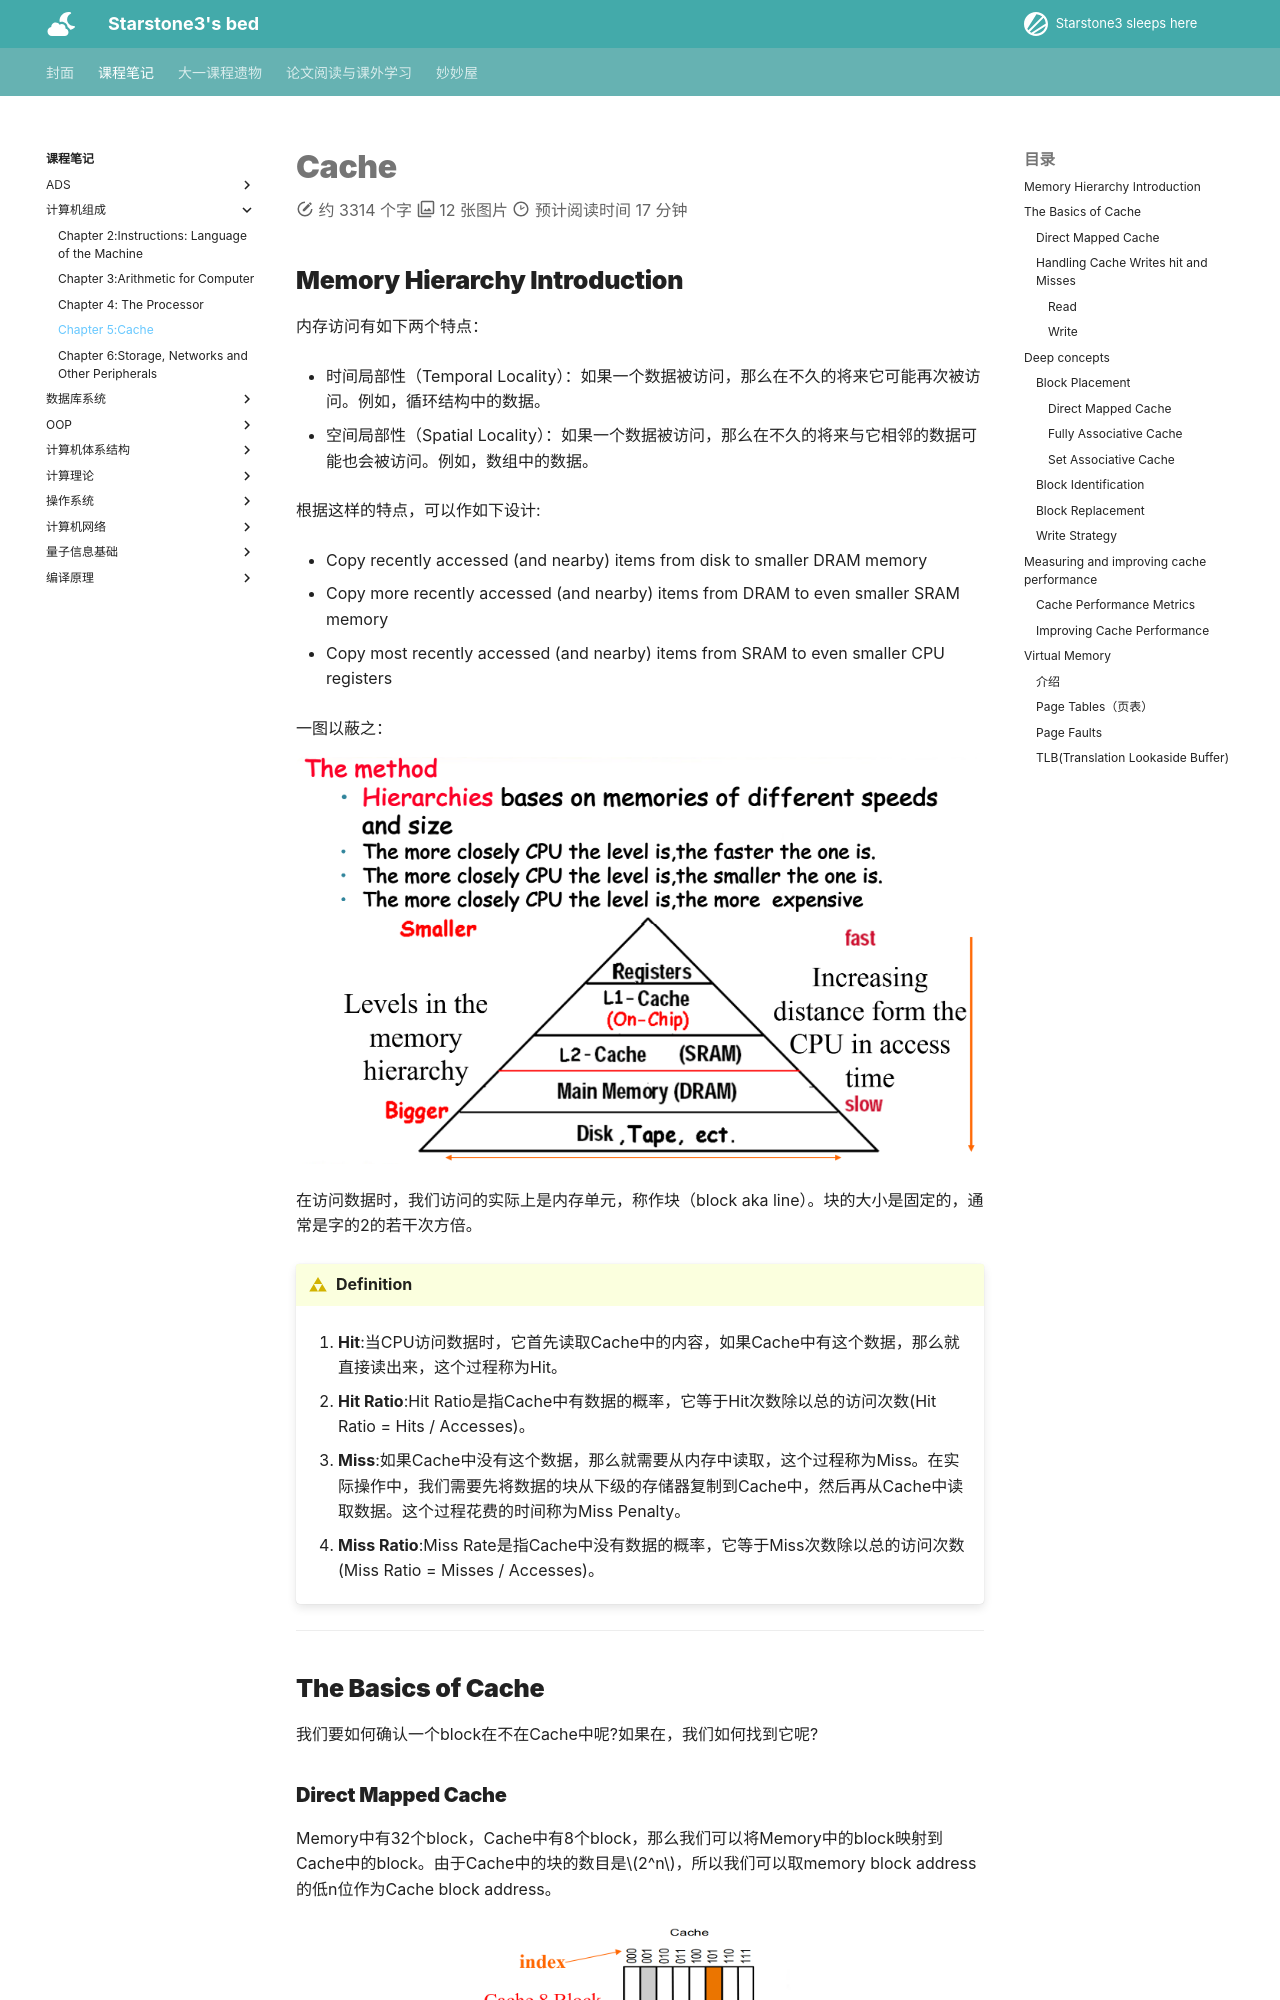

repository: starstone3/starstone3.github.io · page: incourse/Comcompose/Ch5/index.html · generator: mkdocs

---
comments : true
---

# Cache

## Memory Hierarchy Introduction

内存访问有如下两个特点：

+ 时间局部性（Temporal Locality）：如果一个数据被访问，那么在不久的将来它可能再次被访问。例如，循环结构中的数据。

+ 空间局部性（Spatial Locality）：如果一个数据被访问，那么在不久的将来与它相邻的数据可能也会被访问。例如，数组中的数据。

根据这样的特点，可以作如下设计:

+ Copy recently accessed (and nearby) items  from disk to smaller DRAM memory

+ Copy more recently accessed (and nearby) items from DRAM to even smaller SRAM memory

+ Copy most recently accessed (and nearby) items from SRAM to even smaller CPU registers

一图以蔽之：

<div align="center">
    <img src="../../../image/i10.png" width="800"/>

</div>

在访问数据时，我们访问的实际上是内存单元，称作块（block aka line）。块的大小是固定的，通常是字的2的若干次方倍。

!!! definition

    1. **Hit**:当CPU访问数据时，它首先读取Cache中的内容，如果Cache中有这个数据，那么就直接读出来，这个过程称为Hit。

    2. **Hit Ratio**:Hit Ratio是指Cache中有数据的概率，它等于Hit次数除以总的访问次数(Hit Ratio = Hits / Accesses)。

    2. **Miss**:如果Cache中没有这个数据，那么就需要从内存中读取，这个过程称为Miss。在实际操作中，我们需要先将数据的块从下级的存储器复制到Cache中，然后再从Cache中读取数据。这个过程花费的时间称为Miss Penalty。

    3. **Miss Ratio**:Miss Rate是指Cache中没有数据的概率，它等于Miss次数除以总的访问次数(Miss Ratio = Misses / Accesses)。

---

## The Basics of Cache

我们要如何确认一个block在不在Cache中呢?如果在，我们如何找到它呢?
